Image classification data set "dataset" (zqswjtu/graduation on GitHub). Class labels (6): electric cooker, handbag, instant noodles, milk, shoe, toothbrush.

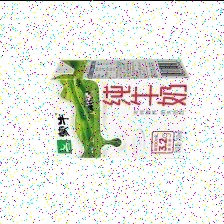
Label: milk

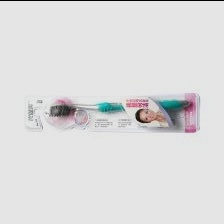
Label: toothbrush

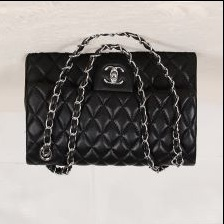
Label: handbag

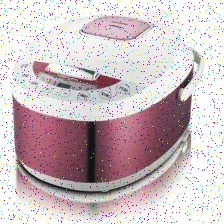
Label: electric cooker

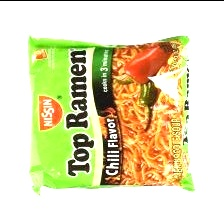
Label: instant noodles

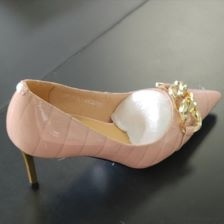
Label: shoe
